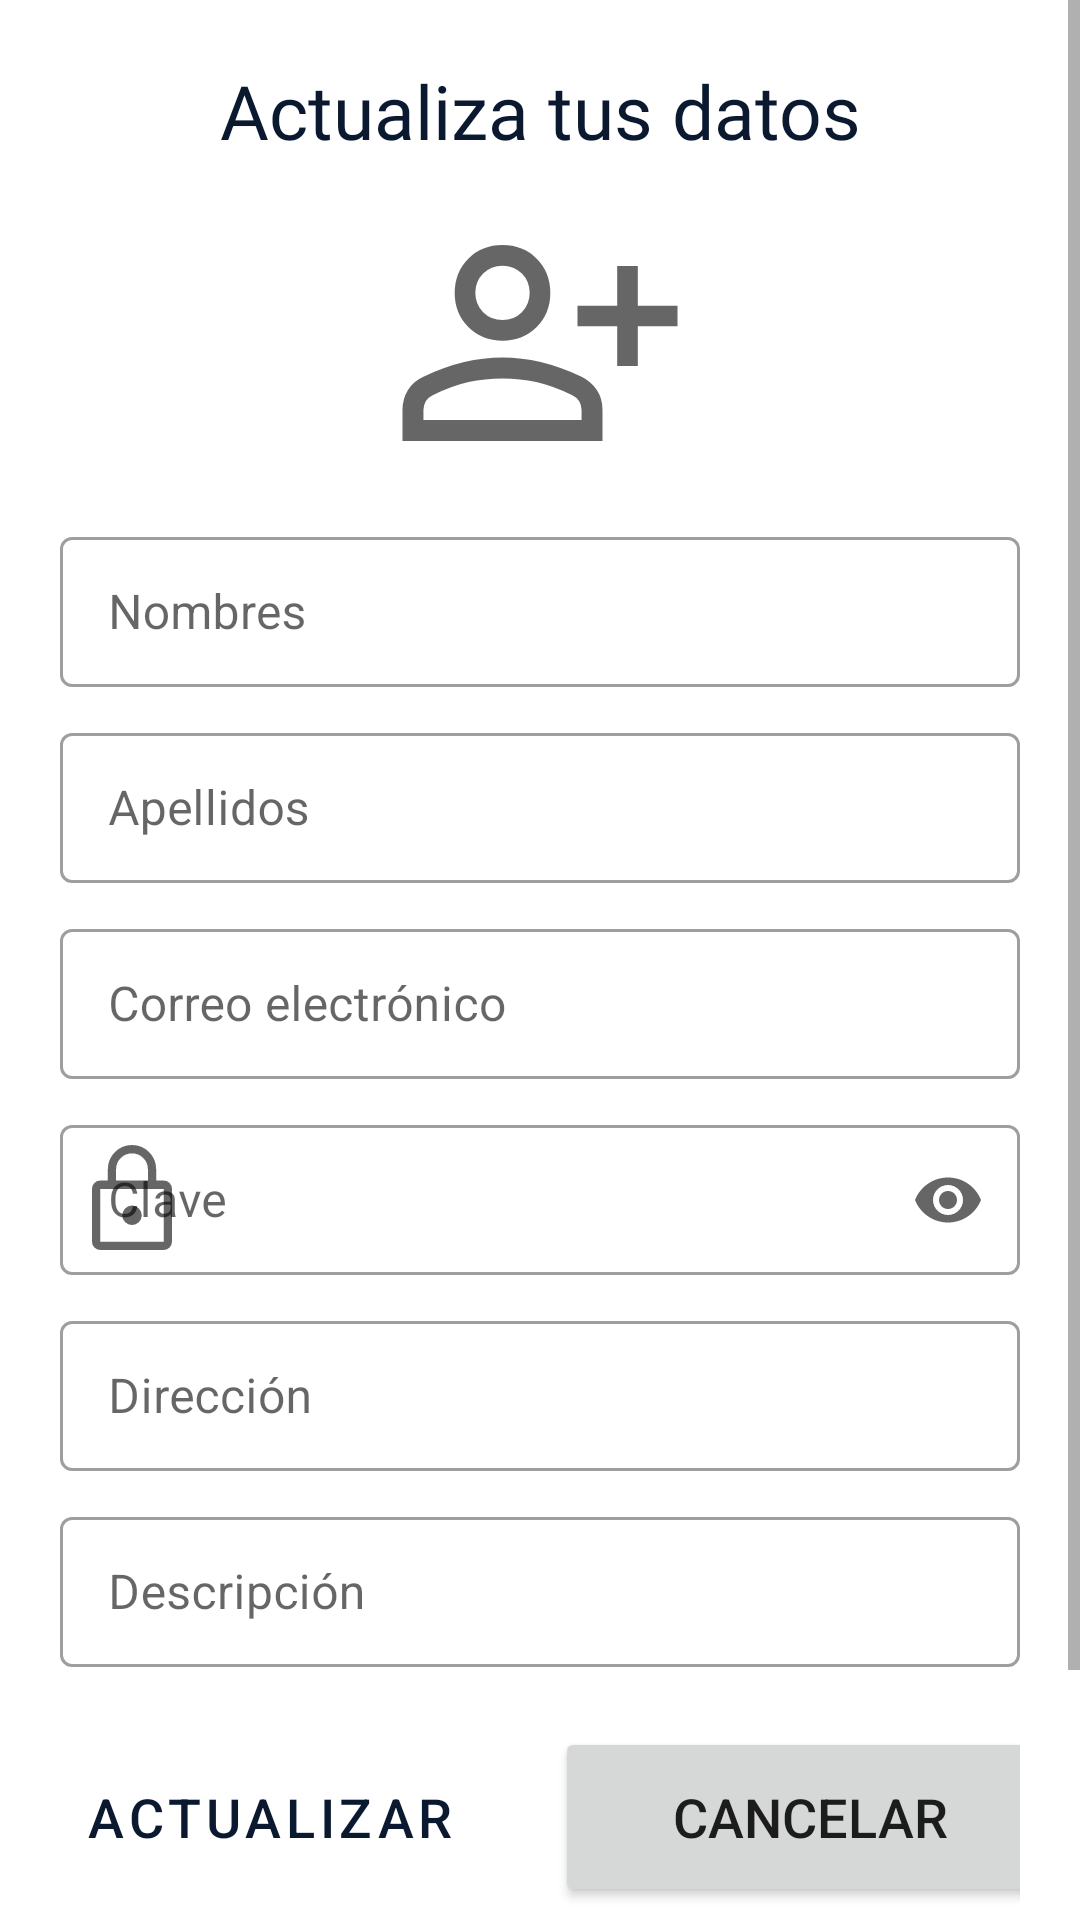

Layout XML and referenced resources for this Android screen:
<!-- AndroidManifest.xml: application theme Theme.App_moviles -->
<!-- res/layout/fragment_user_edit.xml -->
<?xml version="1.0" encoding="utf-8"?>
<FrameLayout xmlns:android="http://schemas.android.com/apk/res/android"
    xmlns:tools="http://schemas.android.com/tools"
    android:layout_width="match_parent"
    android:layout_height="match_parent"
    xmlns:app="http://schemas.android.com/apk/res-auto"
    tools:context=".Fragment.Users.UserEdit">

    <ScrollView
        android:layout_width="match_parent"
        android:layout_height="match_parent">

        <LinearLayout
            android:layout_width="match_parent"
            android:layout_height="wrap_content"
            android:gravity="center_horizontal"
            android:orientation="vertical"
            android:padding="20dp">

            
            <TextView
                android:layout_width="match_parent"
                android:layout_height="wrap_content"
                android:fontFamily="@font/aclonica"
                android:gravity="center"
                android:text="Actualiza tus datos"
                android:textColor="?attr/colorPrimary"
                android:textSize="25dp" />

            <Space
                android:layout_width="match_parent"
                android:layout_height="10dp" />

            
            <ImageView
                android:id="@+id/iv_foto_perfil"
                android:layout_width="150dp"
                android:layout_height="100dp"
                android:src="@drawable/user_add"></ImageView>

            <Space
                android:layout_width="match_parent"
                android:layout_height="10dp" />

            
            <com.google.android.material.textfield.TextInputLayout
                style="@style/Widget.MaterialComponents.TextInputLayout.OutlinedBox"
                android:layout_width="match_parent"
                android:layout_height="wrap_content"
                android:hint="Nombres"
                app:endIconMode="clear_text"
                app:startIconDrawable="@drawable/name_user">

                <com.google.android.material.textfield.TextInputEditText
                    android:id="@+id/usuario_nombres_e"
                    android:layout_width="match_parent"
                    android:layout_height="50dp" />
            </com.google.android.material.textfield.TextInputLayout>

            <Space
                android:layout_width="match_parent"
                android:layout_height="10dp" />

            
            <com.google.android.material.textfield.TextInputLayout
                style="@style/Widget.MaterialComponents.TextInputLayout.OutlinedBox"
                android:layout_width="match_parent"
                android:layout_height="wrap_content"
                android:hint="Apellidos"
                app:endIconMode="clear_text"
                app:startIconDrawable="@drawable/name_user">

                <com.google.android.material.textfield.TextInputEditText
                    android:id="@+id/usuario_apellidos_e"
                    android:layout_width="match_parent"
                    android:layout_height="50dp" />
            </com.google.android.material.textfield.TextInputLayout>

            <Space
                android:layout_width="match_parent"
                android:layout_height="10dp" />


            
            <com.google.android.material.textfield.TextInputLayout
                style="@style/Widget.MaterialComponents.TextInputLayout.OutlinedBox"
                android:layout_width="match_parent"
                android:layout_height="wrap_content"
                android:hint="Correo electrónico"
                app:endIconMode="clear_text"
                app:startIconDrawable="@drawable/email">

                <com.google.android.material.textfield.TextInputEditText
                    android:id="@+id/usuario_email_e"
                    android:layout_width="match_parent"
                    android:layout_height="50dp" />
            </com.google.android.material.textfield.TextInputLayout>

            <Space
                android:layout_width="match_parent"
                android:layout_height="10dp" />

            
            <com.google.android.material.textfield.TextInputLayout
                style="@style/Widget.MaterialComponents.TextInputLayout.OutlinedBox"
                android:layout_width="match_parent"
                android:layout_height="wrap_content"
                android:hint="Clave"
                app:endIconMode="password_toggle"
                app:startIconDrawable="@drawable/pass">

                <com.google.android.material.textfield.TextInputEditText
                    android:id="@+id/usuario_clave_e"
                    android:layout_width="match_parent"
                    android:layout_height="50dp"
                    android:inputType="textPassword" />
            </com.google.android.material.textfield.TextInputLayout>

            <Space
                android:layout_width="match_parent"
                android:layout_height="10dp" />

            
            <com.google.android.material.textfield.TextInputLayout
                style="@style/Widget.MaterialComponents.TextInputLayout.OutlinedBox"
                android:layout_width="match_parent"
                android:layout_height="wrap_content"
                android:hint="Dirección"
                app:endIconMode="clear_text"
                app:startIconDrawable="@drawable/email">

                <com.google.android.material.textfield.TextInputEditText
                    android:id="@+id/usuario_direccion_e"
                    android:layout_width="match_parent"
                    android:layout_height="50dp" />
            </com.google.android.material.textfield.TextInputLayout>

            <Space
                android:layout_width="match_parent"
                android:layout_height="10dp" />

            
            <com.google.android.material.textfield.TextInputLayout
                style="@style/Widget.MaterialComponents.TextInputLayout.OutlinedBox"
                android:layout_width="match_parent"
                android:layout_height="wrap_content"
                android:hint="Descripción"
                app:endIconMode="clear_text"
                app:startIconDrawable="@drawable/email">

                <com.google.android.material.textfield.TextInputEditText
                    android:id="@+id/usuario_descripcion_e"
                    android:layout_width="match_parent"
                    android:layout_height="50dp" />
            </com.google.android.material.textfield.TextInputLayout>

            <Space
                android:layout_width="match_parent"
                android:layout_height="20dp" />

            <LinearLayout
                android:layout_width="match_parent"
                android:layout_height="match_parent"
                android:gravity="center"
                android:orientation="horizontal">

                <Button
                    android:id="@+id/btn_actualizar_usuario"
                    style="?attr/materialButtonOutlinedStyle"
                    android:layout_width="170dp"
                    android:layout_marginRight="5dp"
                    android:layout_height="60dp"
                    android:text="Actualizar"
                    android:textSize="18sp" />

                <Button
                    android:id="@+id/btn_cancelar_usuario_e"
                    android:layout_width="170dp"
                    android:layout_marginLeft="5dp"
                    android:layout_height="60dp"
                    android:text="Cancelar"
                    android:textSize="18sp" />
            </LinearLayout>

            <Space
                android:layout_width="match_parent"
                android:layout_height="20dp" />

            <LinearLayout
                android:layout_width="match_parent"
                android:layout_height="match_parent"
                android:orientation="vertical">
                <Button
                    android:id="@+id/btn_eliminar_usuario_e"
                    style="#FF0202"
                    android:background="#FF0202"
                    android:layout_width="match_parent"
                    android:layout_marginRight="5dp"
                    android:layout_height="60dp"
                    android:text="Eliminar mi cuenta"
                    android:textSize="18sp" />

            </LinearLayout>

        </LinearLayout>
    </ScrollView>

</FrameLayout>
<!-- resources referenced by this layout -->
<resources>
  <!-- drawable pass (drawable-v24) -->
  <vector xmlns:android="http://schemas.android.com/apk/res/android"
      android:width="40dp"
      android:height="40dp"
      android:viewportWidth="40"
      android:viewportHeight="40"
      android:tint="?attr/colorControlNormal">
    <path
        android:fillColor="@android:color/white"
        android:pathData="M9.458,36.667Q8.292,36.667 7.479,35.854Q6.667,35.042 6.667,33.875V16.292Q6.667,15.125 7.479,14.312Q8.292,13.5 9.458,13.5H11.958V9.708Q11.958,6.375 14.312,4.021Q16.667,1.667 20,1.667Q23.333,1.667 25.688,4.021Q28.042,6.375 28.042,9.708V13.5H30.542Q31.708,13.5 32.521,14.312Q33.333,15.125 33.333,16.292V33.875Q33.333,35.042 32.521,35.854Q31.708,36.667 30.542,36.667ZM9.458,33.875H30.542Q30.542,33.875 30.542,33.875Q30.542,33.875 30.542,33.875V16.292Q30.542,16.292 30.542,16.292Q30.542,16.292 30.542,16.292H9.458Q9.458,16.292 9.458,16.292Q9.458,16.292 9.458,16.292V33.875Q9.458,33.875 9.458,33.875Q9.458,33.875 9.458,33.875ZM20,28.333Q21.333,28.333 22.292,27.396Q23.25,26.458 23.25,25.125Q23.25,23.833 22.292,22.833Q21.333,21.833 20,21.833Q18.667,21.833 17.708,22.833Q16.75,23.833 16.75,25.167Q16.75,26.458 17.708,27.396Q18.667,28.333 20,28.333ZM14.708,13.5H25.292V9.708Q25.292,7.542 23.75,6Q22.208,4.458 20,4.458Q17.792,4.458 16.25,6Q14.708,7.542 14.708,9.708ZM9.458,33.875Q9.458,33.875 9.458,33.875Q9.458,33.875 9.458,33.875V16.292Q9.458,16.292 9.458,16.292Q9.458,16.292 9.458,16.292Q9.458,16.292 9.458,16.292Q9.458,16.292 9.458,16.292V33.875Q9.458,33.875 9.458,33.875Q9.458,33.875 9.458,33.875Z"/>
  </vector>
  <!-- drawable user_add (drawable-v24) -->
  <vector xmlns:android="http://schemas.android.com/apk/res/android"
      android:width="40dp"
      android:height="40dp"
      android:viewportWidth="40"
      android:viewportHeight="40"
      android:tint="?attr/colorControlNormal">
    <path
        android:fillColor="@android:color/white"
        android:pathData="M30.292,23.333V18.042H25V15.292H30.292V10H33.042V15.292H38.333V18.042H33.042V23.333ZM15,19.958Q12.25,19.958 10.438,18.146Q8.625,16.333 8.625,13.583Q8.625,10.833 10.438,9.021Q12.25,7.208 15,7.208Q17.75,7.208 19.562,9.021Q21.375,10.833 21.375,13.583Q21.375,16.333 19.562,18.146Q17.75,19.958 15,19.958ZM1.667,33.333V29.167Q1.667,27.708 2.396,26.521Q3.125,25.333 4.458,24.75Q7.375,23.417 9.896,22.812Q12.417,22.208 15,22.208Q17.583,22.208 20.083,22.812Q22.583,23.417 25.542,24.75Q26.833,25.375 27.583,26.542Q28.333,27.708 28.333,29.167V33.333ZM4.458,30.542H25.542V29.167Q25.542,28.583 25.229,28.042Q24.917,27.5 24.375,27.25Q21.625,25.958 19.5,25.479Q17.375,25 15,25Q12.625,25 10.479,25.479Q8.333,25.958 5.625,27.25Q5.083,27.5 4.771,28.042Q4.458,28.583 4.458,29.167ZM15,17.208Q16.542,17.208 17.583,16.167Q18.625,15.125 18.625,13.583Q18.625,12.042 17.583,11Q16.542,9.958 15,9.958Q13.458,9.958 12.417,11Q11.375,12.042 11.375,13.583Q11.375,15.125 12.417,16.167Q13.458,17.208 15,17.208ZM15,13.583Q15,13.583 15,13.583Q15,13.583 15,13.583Q15,13.583 15,13.583Q15,13.583 15,13.583Q15,13.583 15,13.583Q15,13.583 15,13.583Q15,13.583 15,13.583Q15,13.583 15,13.583ZM15,30.542Q15,30.542 15,30.542Q15,30.542 15,30.542Q15,30.542 15,30.542Q15,30.542 15,30.542Q15,30.542 15,30.542Q15,30.542 15,30.542Q15,30.542 15,30.542Q15,30.542 15,30.542Z"/>
  </vector>
  <style name="Theme.App_moviles" parent="Theme.MaterialComponents.DayNight.DarkActionBar">
          
          <item name="colorPrimary">@color/teal_700</item>
          <item name="colorPrimaryVariant">#0a192f</item>
          <item name="colorOnPrimary">@color/white</item>
          
          <item name="colorSecondary">@color/teal_200</item>
          <item name="colorSecondaryVariant">@color/teal_700</item>
          <item name="colorOnSecondary">@color/black</item>
          
          <item name="android:statusBarColor" tools:targetApi="l">?attr/colorPrimaryVariant</item>
          
          
      </style>
  <color name="teal_700">#0a192f</color>
  <color name="white">#FFFFFFFF</color>
  <color name="teal_200">#0a192f</color>
  <color name="black">#FF000000</color>
</resources>
